Labelled photos from "hsqc", an image-classification folder in stefhk3/substructuresnmr. The possible labels are: fatty acids, indol, steroids.

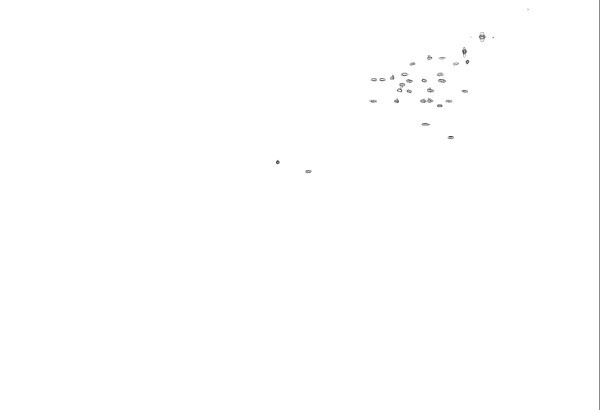
Label: steroids

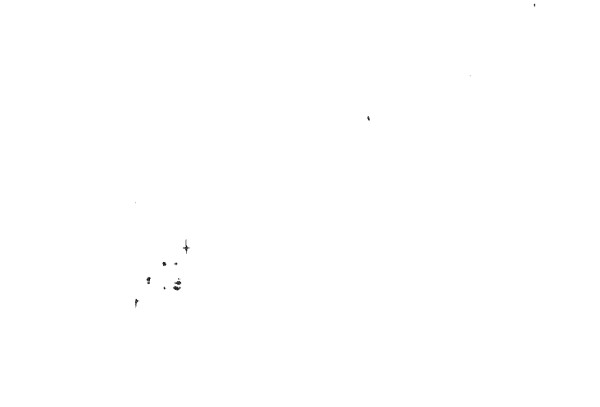
Label: indol

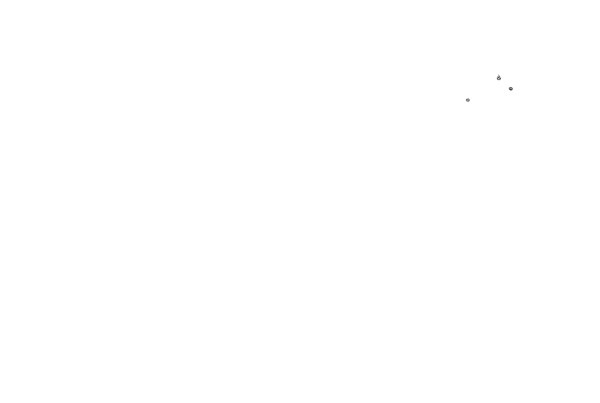
Label: fatty acids

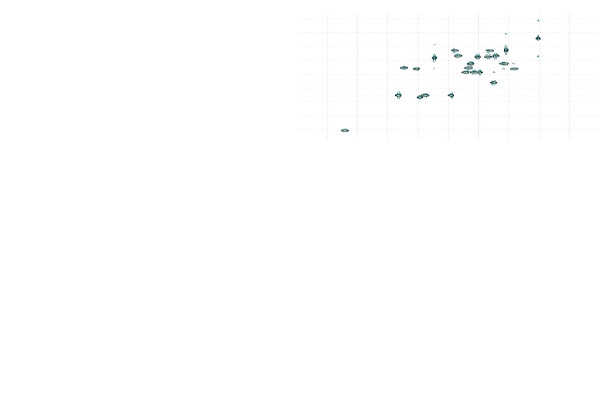
Label: steroids

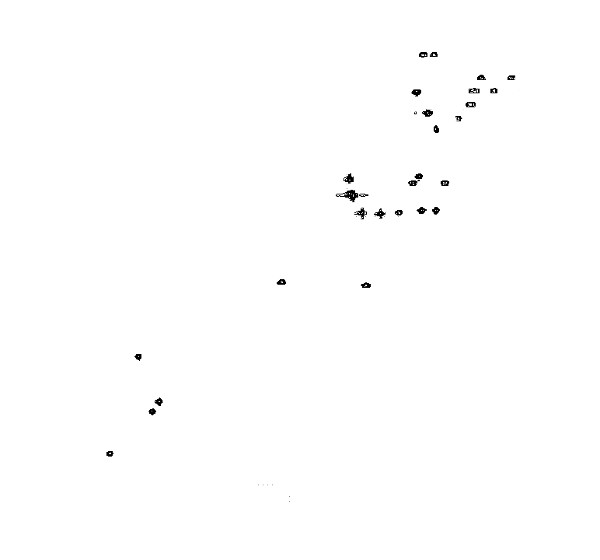
Label: indol

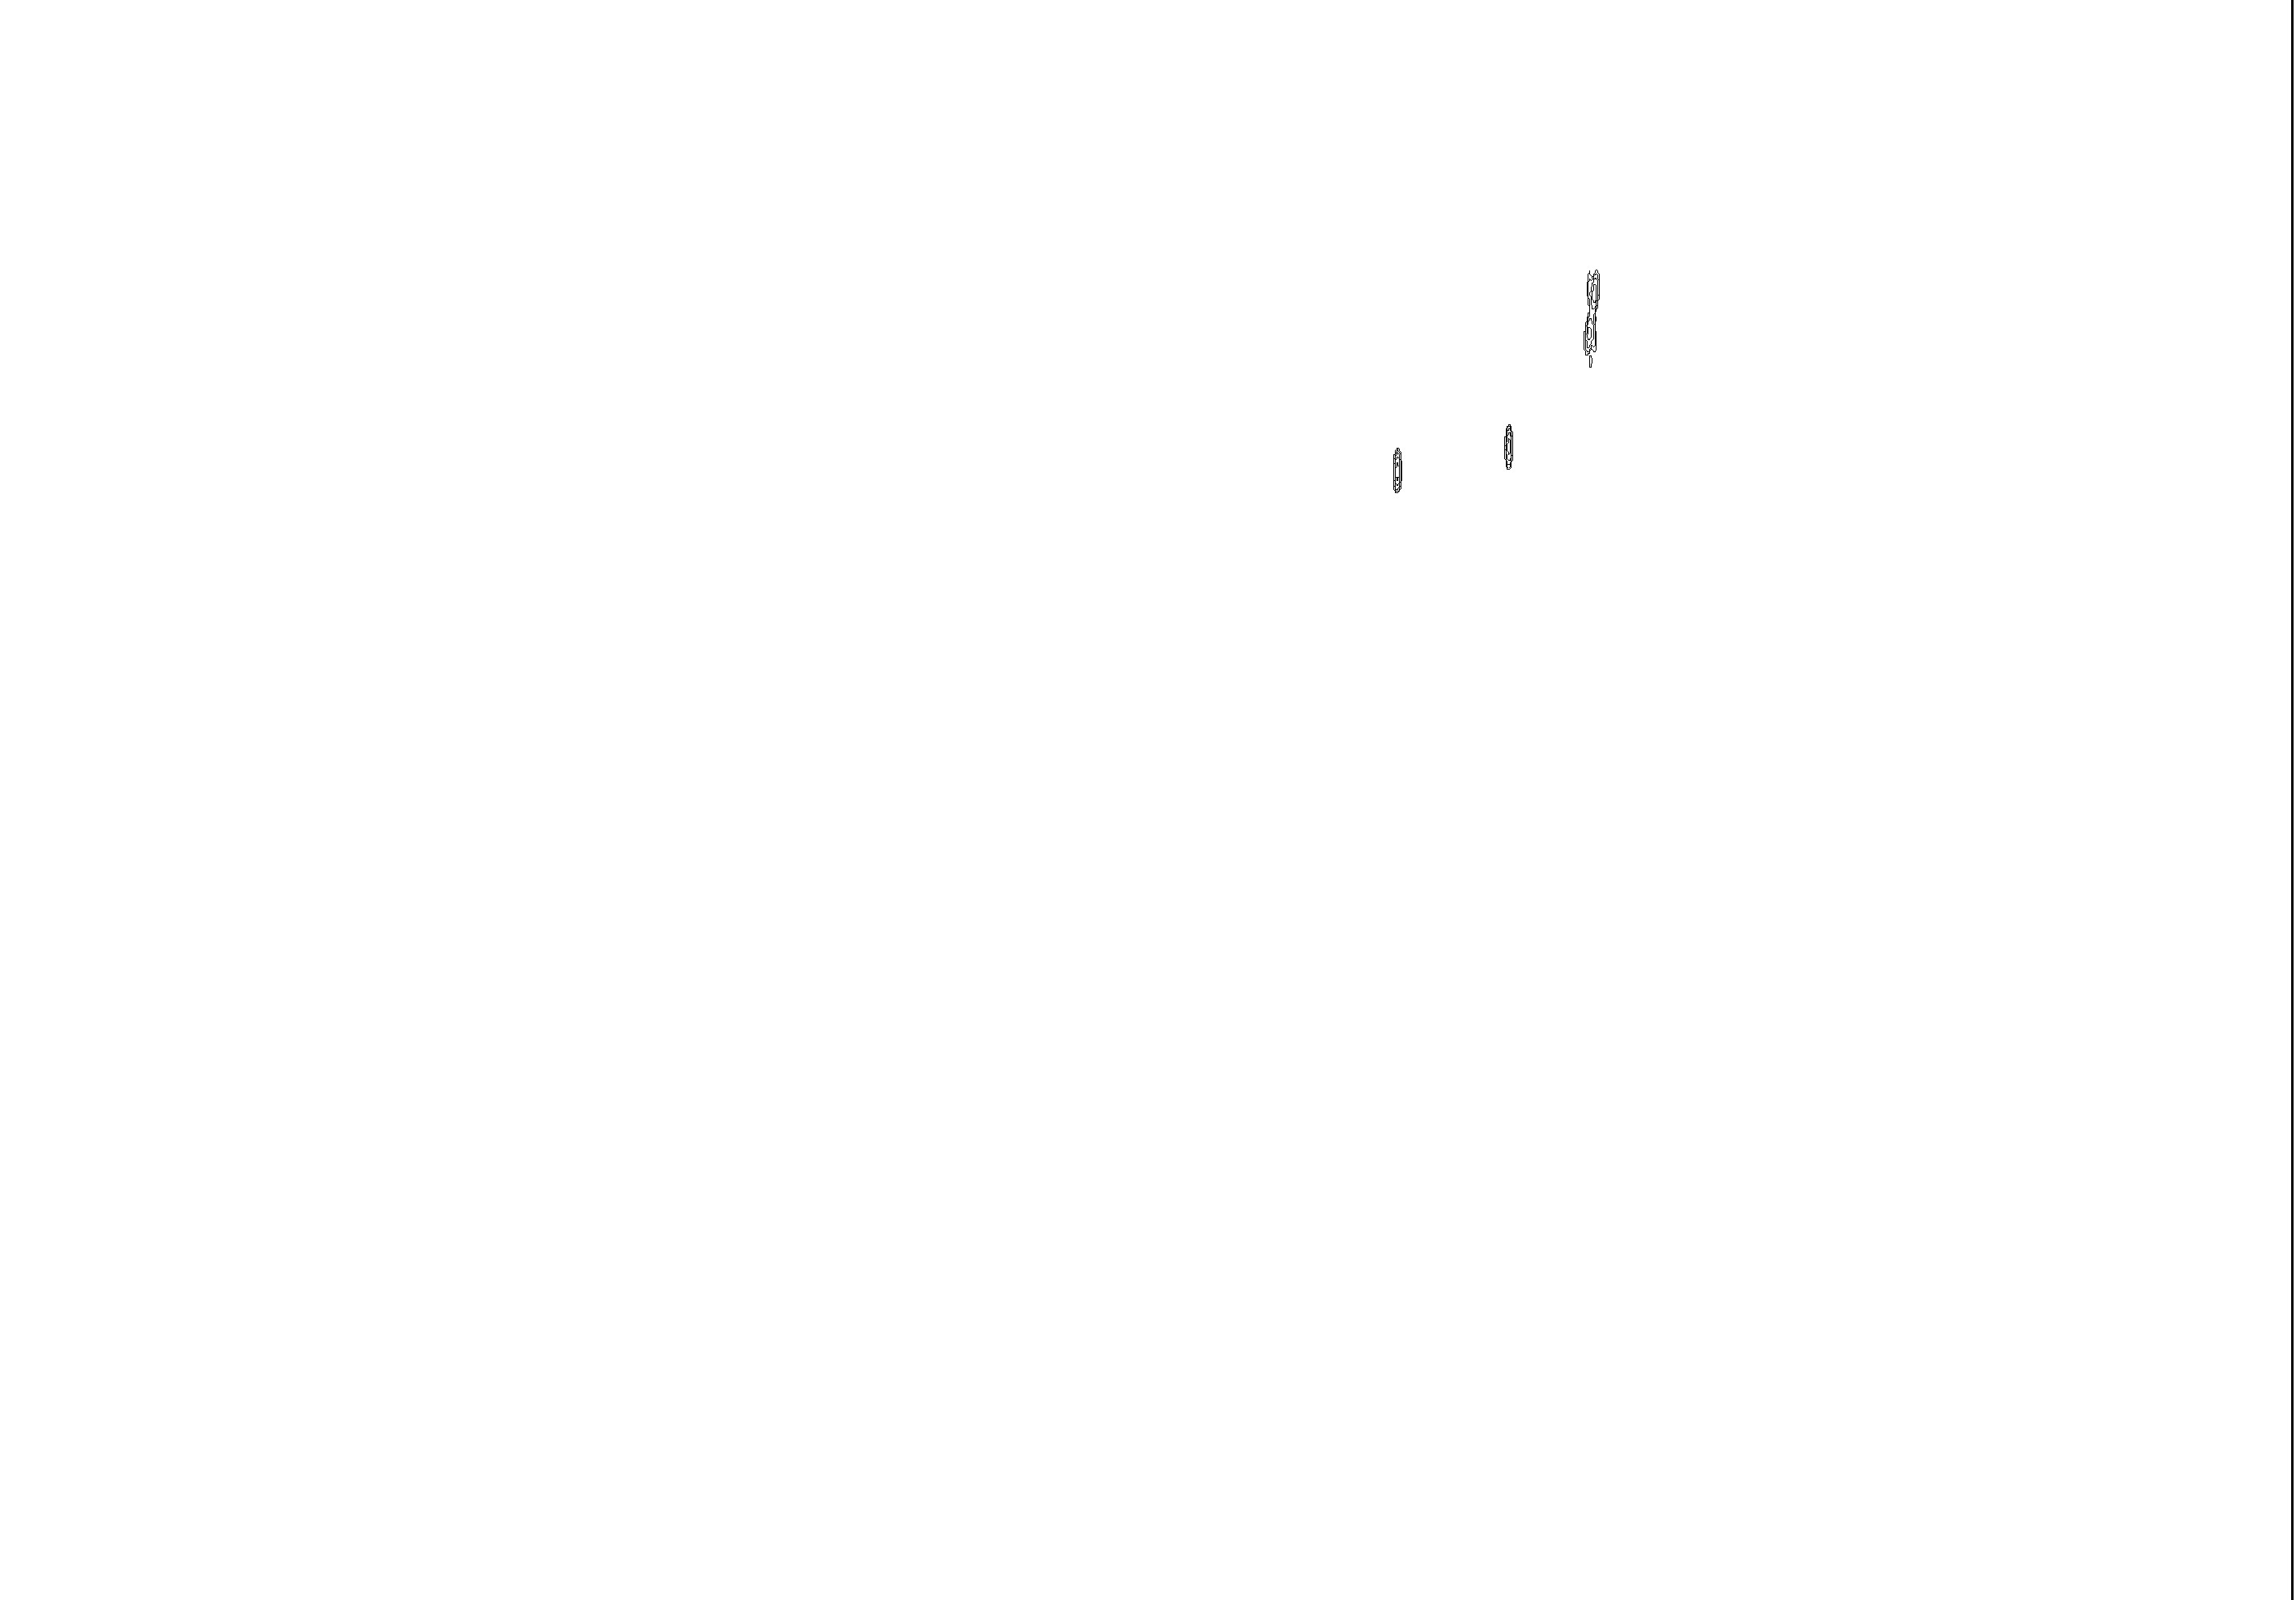
Label: fatty acids
